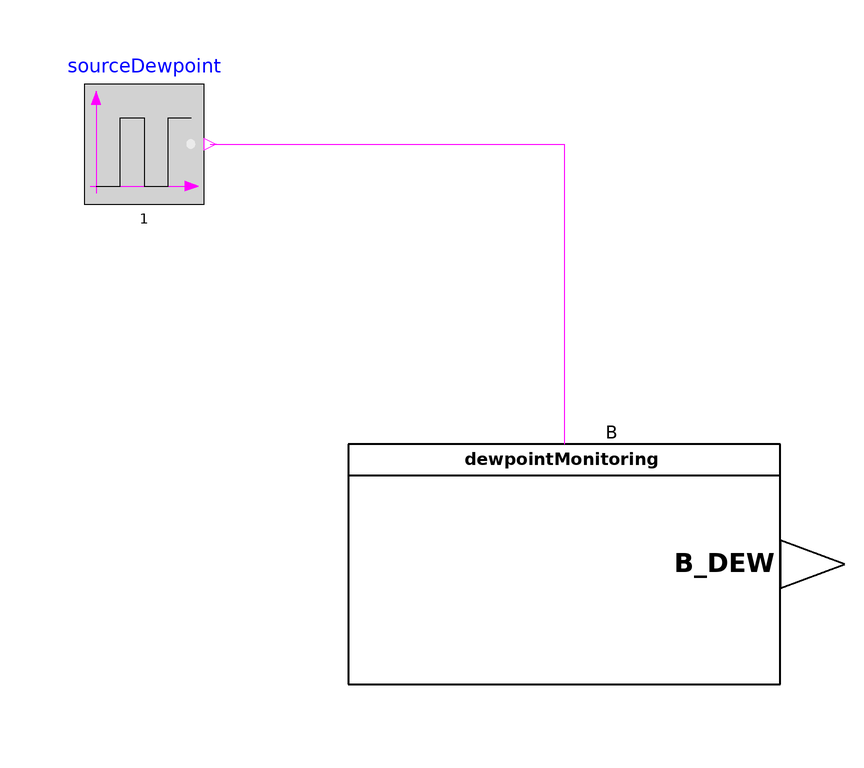

Above is the diagram view of the following Modelica model: its components placed by their Placement annotations and its connect equations drawn as lines.

model TesterDewpointMonitoring
  "Model for testing the functionality of DewpointMonitoring"
  extends Modelica.Icons.Example;
  Modelica.Blocks.Sources.BooleanPulse sourceDewpoint(period=1)
    annotation (Placement(transformation(extent={{-80,40},{-60,60}})));
  DewpointMonitoring dewpointMonitoring
    annotation (Placement(transformation(extent={{-36,-40},{36,0}})));
equation
  connect(sourceDewpoint.y, dewpointMonitoring.B)
    annotation (Line(points={{-59,50},{0,50},{0,0}}, color={255,0,255}));
      annotation (preferredView="info", experiment(
        __Dymola_NumberOfIntervals=10),
    Diagram(coordinateSystem(preserveAspectRatio=false, extent={{-100,-100},
            {100,100}})),
    __Dymola_experimentSetupOutput,
    Documentation(info="<html>
<h4><span style=\"color:#008000\">Overview</span></h4>
<p>Simulation to check the behaviour of the function model of &QUOT;Dewpoint monitoring&QUOT; from VDI 3813 <a href=\"modelica://BuildingControlLib.UsersGuide.References\">[1, section 6.1.4, p. 12-13]</a>.</p>
<h4><span style=\"color:#008000\">Functional Description</span></h4>
<p>&QUOT;The sensor function <i>Dewpoint monitoring</i> (RA-FL section 2, column 3; informative function block Figure 5) provides information on the risk of dew formation at the measuring site in terms of the states &ldquo;dewpoint reached&rdquo; or &ldquo;dewpoint not reached&rdquo;.&QUOT; <a href=\"modelica://BuildingControlLib.UsersGuide.References\">[1, section 6.1.4, p. 12-13]</a>.</p>
<p>The calibration parameter PAR_CAL is used to choose the right contact logic.</p>
<p>By default PAR_CAL ist true which leads to a positive logic. That means if dewpoint limit is reached B is true and B_DEW is set to true. If dewpoint limit is not reached B is false and B_DEW is set to false.</p>
<p>If PAR_CAL is set to false the logic is complementary/inverted. If dewpoint limit is reached B is false and B_DEW is set to true etc..</p>
<h4><span style=\"color:#008000\">Concept</span></h4>
<p>The simulation contains a boolean signal source to imitate a sensor. The signal is passed to a converter for changing the signal type from Modelica standard type to VDI 3813 semantic type. From there the signal goes to the sensor function, which converts the measured signal to an output signal depending on the chosen parameters of the function.</p>
</html>", revisions="<html>
<ul>
<li>March 07, 2017&nbsp; by Georg Ferdinand Schneider &amp; Georg Ambrosius Pe&szlig;ler:<br>Implemented.</li>
</ul>
</html>"));
end TesterDewpointMonitoring;